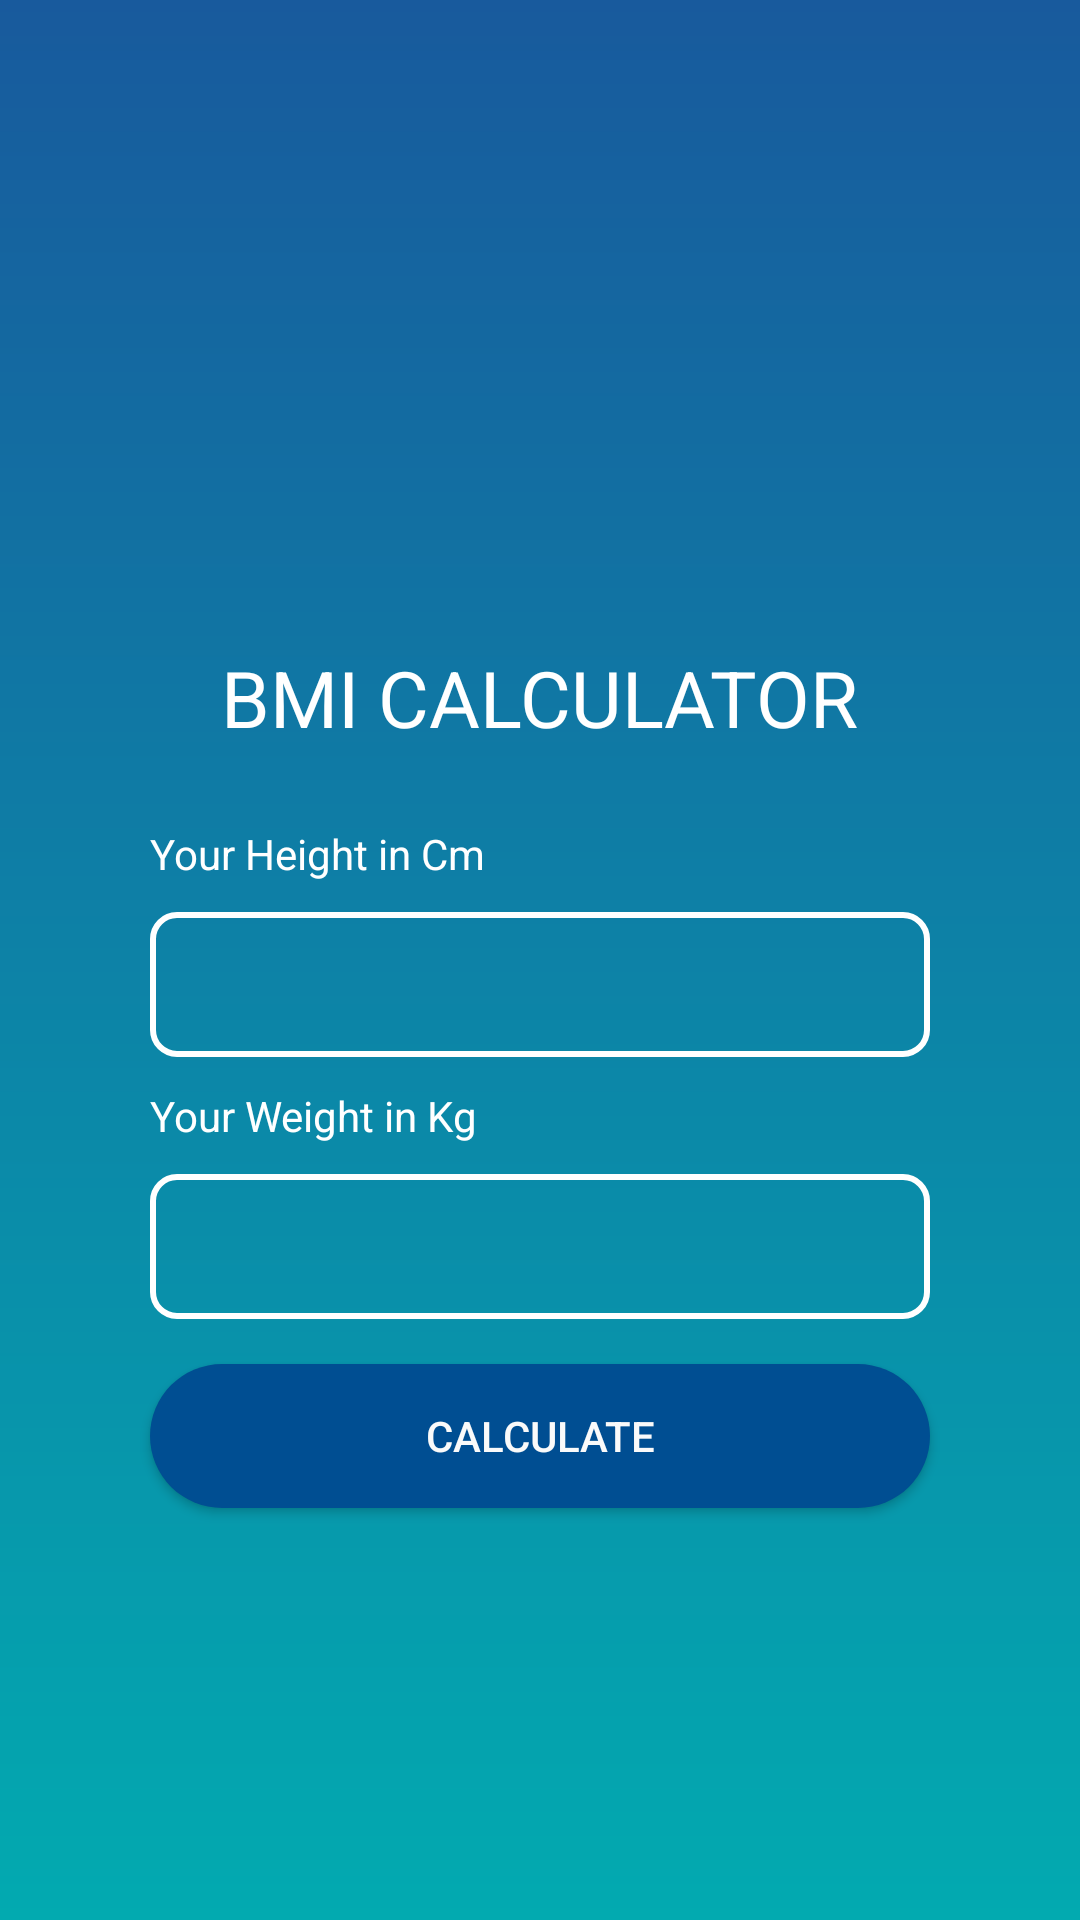

Android layout source for this screen:
<!-- AndroidManifest.xml: application theme Theme.WooHooSmart -->
<!-- res/layout/activity_bmi.xml -->
<?xml version="1.0" encoding="utf-8"?>
<LinearLayout xmlns:android="http://schemas.android.com/apk/res/android"
    xmlns:app="http://schemas.android.com/apk/res-auto"
    xmlns:tools="http://schemas.android.com/tools"
    android:layout_width="match_parent"
    android:layout_height="match_parent"
    android:orientation="vertical"
    android:gravity="center"
    android:background="@drawable/shapes"
    tools:context=".MainActivity">
<ImageView
    android:layout_width="100dp"
android:background="@drawable/bmi"
    android:layout_height="100dp"

    ></ImageView>
    <TextView
        android:id="@+id/bmitxt"
        android:layout_width="wrap_content"
        android:layout_height="wrap_content"
        android:text="BMI Calculator"
        android:textAllCaps="true"
        android:textSize="26sp"
        android:layout_marginVertical="25dp"
        android:textColor="#fff"
        />
    <TextView
        android:layout_width="match_parent"
        android:layout_marginHorizontal="50dp"
        android:layout_height="wrap_content"
        android:text="Your Height in Cm"
        android:textColor="#fff"

        />
    <EditText
        android:id="@+id/et1"
        android:layout_width="match_parent"
        android:layout_height="wrap_content"
        android:layout_marginHorizontal="50dp"
        android:layout_marginVertical="10dp"
        android:textColor="#fff"
        android:paddingHorizontal="15dp"
        android:paddingVertical="12dp"
        android:inputType="numberDecimal"
        android:background="@drawable/edit_bg"
        />
    <TextView
        android:layout_width="match_parent"
        android:layout_marginHorizontal="50dp"
        android:layout_height="wrap_content"
        android:text="Your Weight in Kg"
        android:textColor="#fff"
        />
    <EditText
        android:id="@+id/et2"
        android:layout_width="match_parent"
        android:layout_height="wrap_content"
        android:layout_marginHorizontal="50dp"
        android:layout_marginVertical="10dp"
        android:paddingHorizontal="15dp"
        android:textColor="#fff"
        android:paddingVertical="12dp"
        android:inputType="numberDecimal"
        android:background="@drawable/edit_bg"
        />

    <Button
        android:layout_marginTop="5dp"
        android:id="@+id/btn"
        android:layout_width="match_parent"
        android:layout_height="wrap_content"
        android:layout_marginHorizontal="50dp"
        android:text="Calculate"
        android:background="@drawable/button_bg"
        android:textColor="#fafafa"
        />


    <TextView
        android:id="@+id/tv4"
        android:layout_width="wrap_content"
        android:layout_height="wrap_content"
        android:layout_gravity="center"
        android:paddingTop="20dp"
        android:text=""
        android:textSize="20dp"
        android:textStyle="bold"
        android:textColor="@android:color/holo_orange_dark"/>



</LinearLayout>
<!-- resources referenced by this layout -->
<resources>
  <!-- drawable button_bg (drawable) -->
  <?xml version="1.0" encoding="utf-8"?>
  <shape xmlns:android="http://schemas.android.com/apk/res/android">
      <corners android:radius="80dp"/>
      <solid android:color="#004e92"/>
  </shape>
  <!-- drawable edit_bg (drawable) -->
  <?xml version="1.0" encoding="utf-8"?>
  <shape xmlns:android="http://schemas.android.com/apk/res/android">
      <corners android:radius="8dp"/>
      <stroke android:color="#fff"
          android:width="2dp"/>
  </shape>
  <!-- drawable shapes (drawable) -->
  <?xml version="1.0" encoding="utf-8"?>
  <shape xmlns:android="http://schemas.android.com/apk/res/android">
  <gradient android:startColor="#02aab0  "
  
      android:endColor="#185a9d"
      android:angle="90">
  
  
  </gradient>
  <corners
      android:radius="0dp"
  
      ></corners>
  </shape>
  <style name="Theme.WooHooSmart" parent="Theme.MaterialComponents.DayNight.DarkActionBar">
          
          <item name="colorPrimary">@color/purple_500</item>
          <item name="colorPrimaryVariant">@color/purple_700</item>
          <item name="colorOnPrimary">@color/white</item>
          
          <item name="colorSecondary">@color/teal_200</item>
          <item name="colorSecondaryVariant">@color/teal_700</item>
          <item name="colorOnSecondary">@color/black</item>
          
          <item name="android:statusBarColor" tools:targetApi="l">?attr/colorPrimaryVariant</item>
          
  
      </style>
  <color name="purple_500">#105E9C</color>
  <color name="purple_700">#00A8F4</color>
  <color name="white">#FFFFFFFF</color>
  <color name="teal_200">#FF03DAC5</color>
  <color name="teal_700">#FF018786</color>
  <color name="black">#FF000000</color>
</resources>
